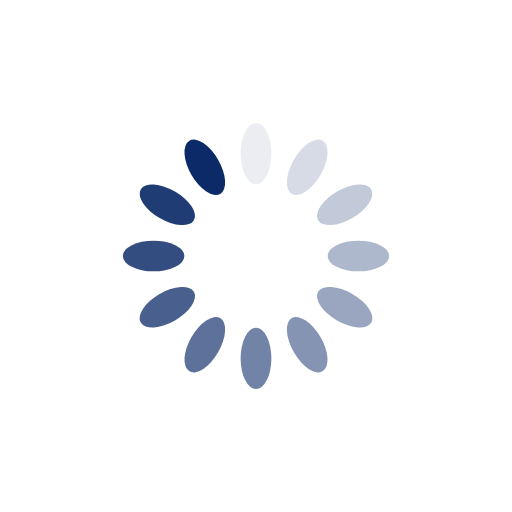
t = 0.00 s
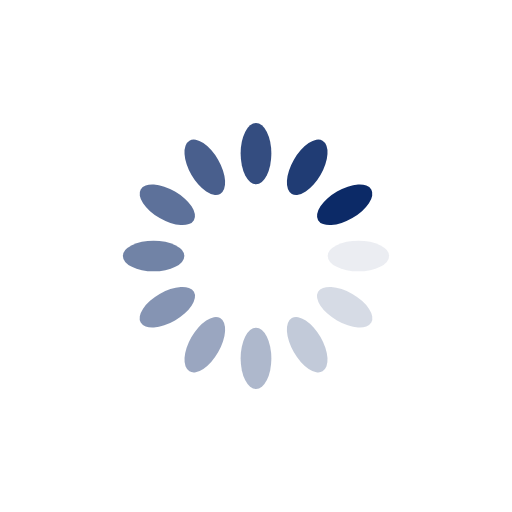
t = 0.25 s
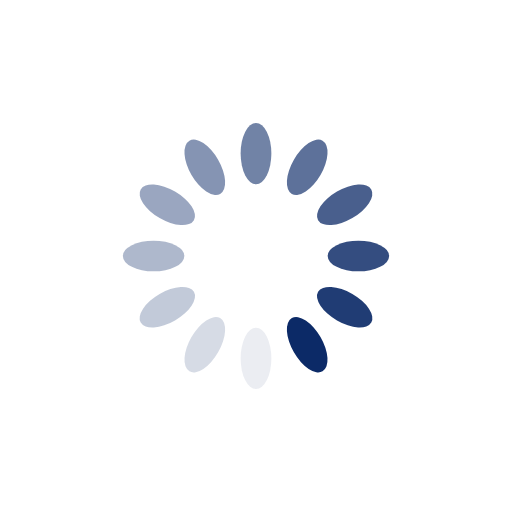
t = 0.50 s
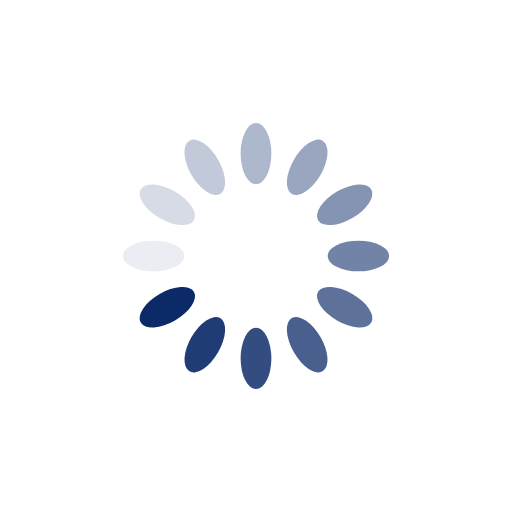
t = 0.75 s

The animated SVG that drew these frames (rendered in a browser with its animation timeline set to each time). Animation: 12 SMIL elements (animate=12); one cycle of 1.00 s, repeats indefinitely.

<?xml version="1.0" encoding="utf-8"?>
<svg xmlns="http://www.w3.org/2000/svg" xmlns:xlink="http://www.w3.org/1999/xlink" style="margin: auto; background: rgb(255, 255, 255); display: block; shape-rendering: auto;" width="200px" height="200px" viewBox="0 0 100 100" preserveAspectRatio="xMidYMid">
<g transform="rotate(0 50 50)">
  <rect x="47" y="24" rx="3" ry="6" width="6" height="12" fill="#0c2a67">
    <animate attributeName="opacity" values="1;0" keyTimes="0;1" dur="1s" begin="-0.9166666666666666s" repeatCount="indefinite"></animate>
  </rect>
</g><g transform="rotate(30 50 50)">
  <rect x="47" y="24" rx="3" ry="6" width="6" height="12" fill="#0c2a67">
    <animate attributeName="opacity" values="1;0" keyTimes="0;1" dur="1s" begin="-0.8333333333333334s" repeatCount="indefinite"></animate>
  </rect>
</g><g transform="rotate(60 50 50)">
  <rect x="47" y="24" rx="3" ry="6" width="6" height="12" fill="#0c2a67">
    <animate attributeName="opacity" values="1;0" keyTimes="0;1" dur="1s" begin="-0.75s" repeatCount="indefinite"></animate>
  </rect>
</g><g transform="rotate(90 50 50)">
  <rect x="47" y="24" rx="3" ry="6" width="6" height="12" fill="#0c2a67">
    <animate attributeName="opacity" values="1;0" keyTimes="0;1" dur="1s" begin="-0.6666666666666666s" repeatCount="indefinite"></animate>
  </rect>
</g><g transform="rotate(120 50 50)">
  <rect x="47" y="24" rx="3" ry="6" width="6" height="12" fill="#0c2a67">
    <animate attributeName="opacity" values="1;0" keyTimes="0;1" dur="1s" begin="-0.5833333333333334s" repeatCount="indefinite"></animate>
  </rect>
</g><g transform="rotate(150 50 50)">
  <rect x="47" y="24" rx="3" ry="6" width="6" height="12" fill="#0c2a67">
    <animate attributeName="opacity" values="1;0" keyTimes="0;1" dur="1s" begin="-0.5s" repeatCount="indefinite"></animate>
  </rect>
</g><g transform="rotate(180 50 50)">
  <rect x="47" y="24" rx="3" ry="6" width="6" height="12" fill="#0c2a67">
    <animate attributeName="opacity" values="1;0" keyTimes="0;1" dur="1s" begin="-0.4166666666666667s" repeatCount="indefinite"></animate>
  </rect>
</g><g transform="rotate(210 50 50)">
  <rect x="47" y="24" rx="3" ry="6" width="6" height="12" fill="#0c2a67">
    <animate attributeName="opacity" values="1;0" keyTimes="0;1" dur="1s" begin="-0.3333333333333333s" repeatCount="indefinite"></animate>
  </rect>
</g><g transform="rotate(240 50 50)">
  <rect x="47" y="24" rx="3" ry="6" width="6" height="12" fill="#0c2a67">
    <animate attributeName="opacity" values="1;0" keyTimes="0;1" dur="1s" begin="-0.25s" repeatCount="indefinite"></animate>
  </rect>
</g><g transform="rotate(270 50 50)">
  <rect x="47" y="24" rx="3" ry="6" width="6" height="12" fill="#0c2a67">
    <animate attributeName="opacity" values="1;0" keyTimes="0;1" dur="1s" begin="-0.16666666666666666s" repeatCount="indefinite"></animate>
  </rect>
</g><g transform="rotate(300 50 50)">
  <rect x="47" y="24" rx="3" ry="6" width="6" height="12" fill="#0c2a67">
    <animate attributeName="opacity" values="1;0" keyTimes="0;1" dur="1s" begin="-0.08333333333333333s" repeatCount="indefinite"></animate>
  </rect>
</g><g transform="rotate(330 50 50)">
  <rect x="47" y="24" rx="3" ry="6" width="6" height="12" fill="#0c2a67">
    <animate attributeName="opacity" values="1;0" keyTimes="0;1" dur="1s" begin="0s" repeatCount="indefinite"></animate>
  </rect>
</g>
<!-- [ldio] generated by https://loading.io/ --></svg>